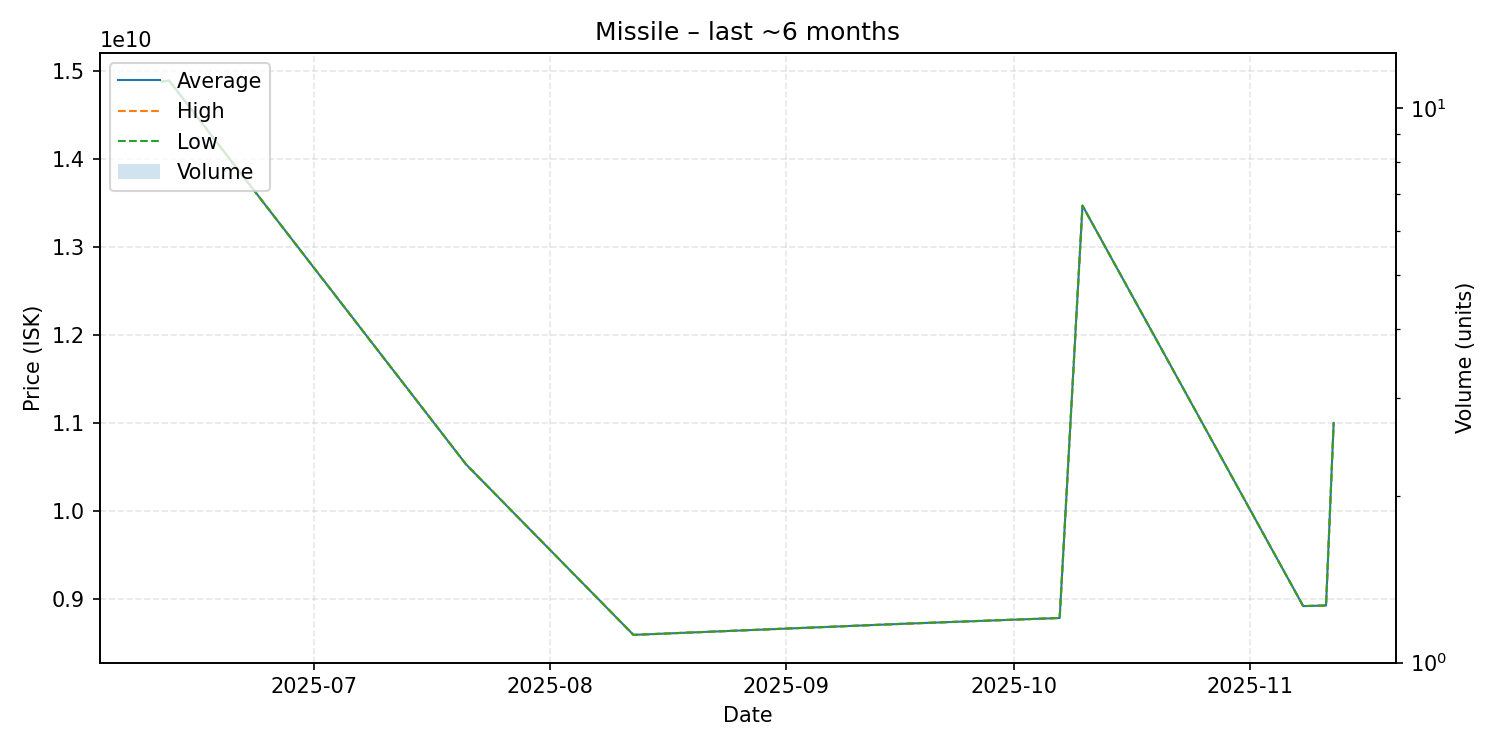

The table this chart was drawn from, first rows:
date, average, highest, lowest, order_count, volume
2025-06-11, 14880000000, 14880000000, 14880000000, 1, 1
2025-06-12, 14890000000, 14890000000, 14890000000, 1, 1
2025-07-21, 10530000000, 10530000000, 10530000000, 1, 1
2025-08-12, 8591000000, 8591000000, 8591000000, 1, 1
2025-09-17, 8719000000, 8719000000, 8719000000, 1, 1
2025-10-07, 8783000000, 8783000000, 8783000000, 1, 1
2025-10-10, 13470000000, 13470000000, 13470000000, 1, 1
2025-11-08, 8918000000, 8918000000, 8918000000, 1, 1
2025-11-11, 8925000000, 8925000000, 8925000000, 1, 1
2025-11-12, 11000000000, 11000000000, 11000000000, 1, 1
